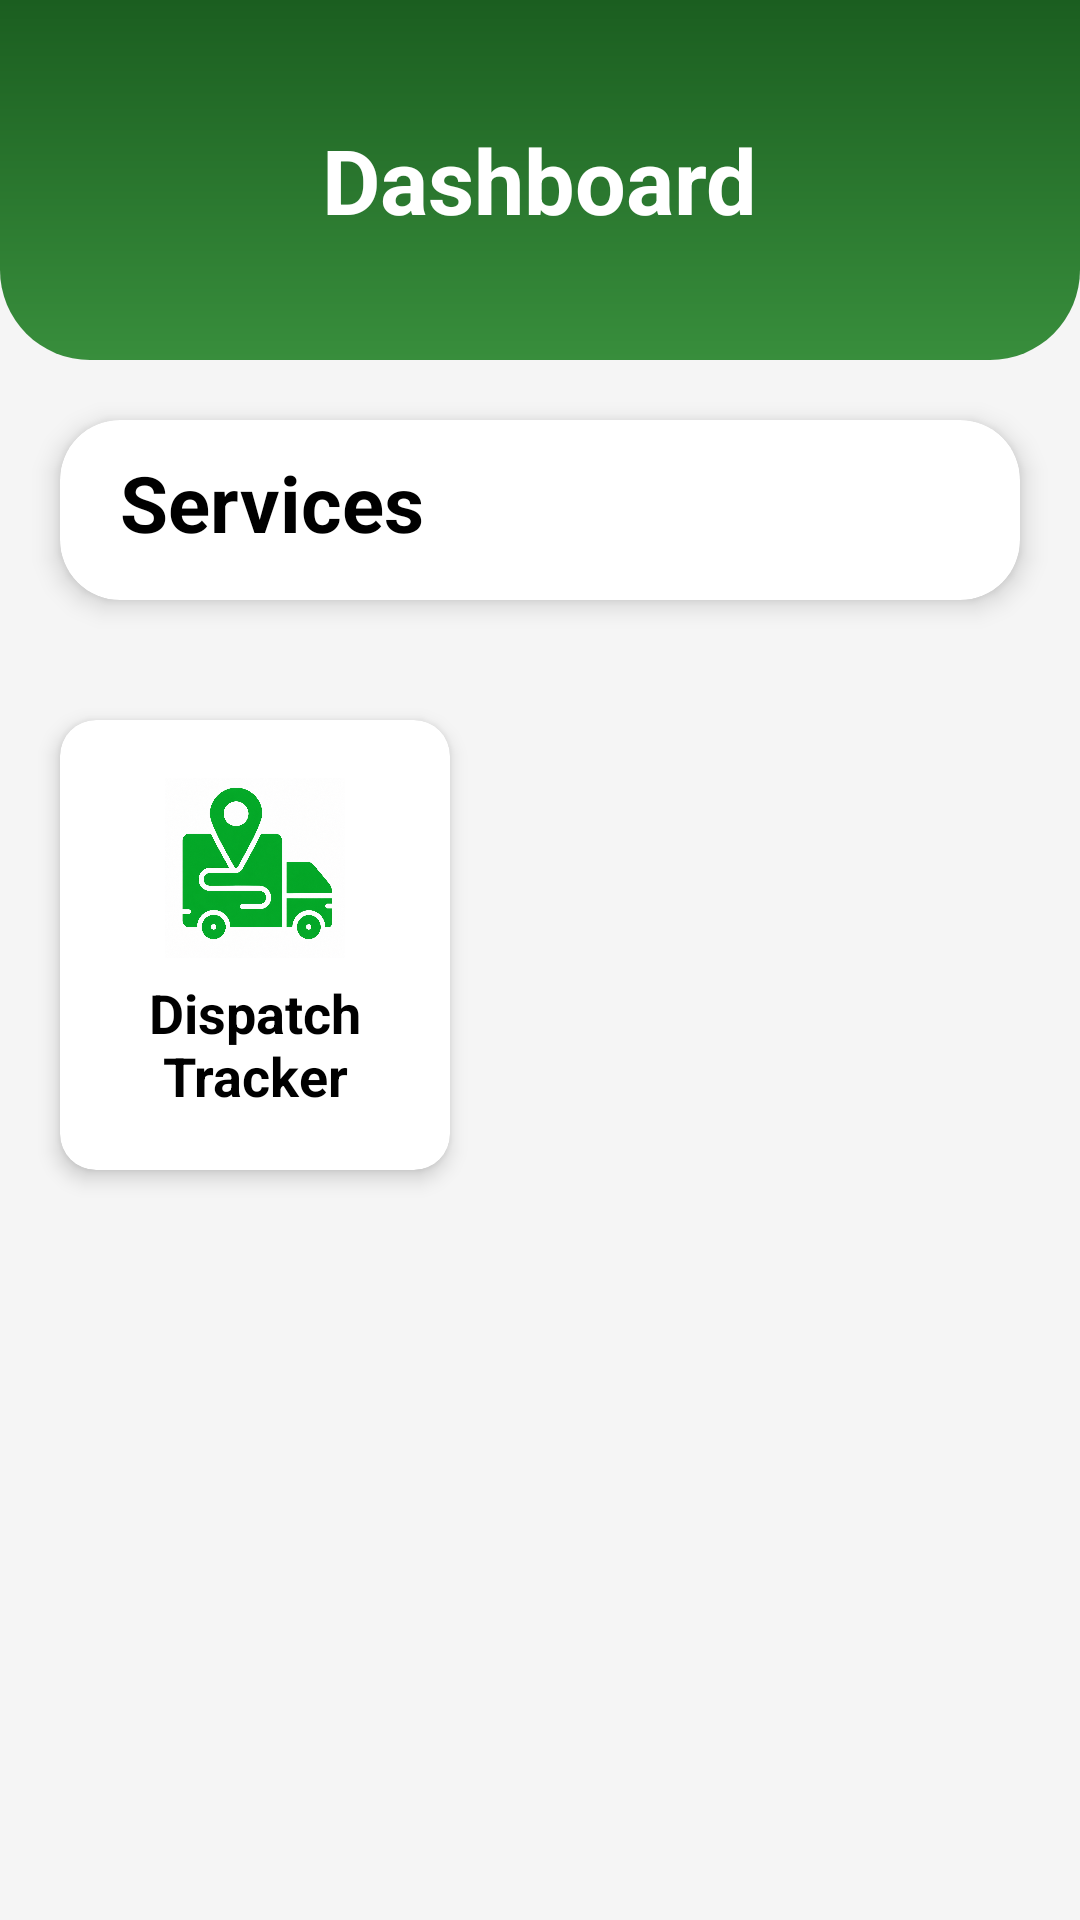

Write the Android layout XML for this screen, with the resource values it uses.
<!-- AndroidManifest.xml: application theme Theme.ModuleTask -->
<!-- res/layout/activity_main.xml -->
<?xml version="1.0" encoding="utf-8"?>
<androidx.drawerlayout.widget.DrawerLayout
    xmlns:android="http://schemas.android.com/apk/res/android"
    xmlns:app="http://schemas.android.com/apk/res-auto"
    xmlns:tools="http://schemas.android.com/tools"
    android:id="@+id/drawerLayout"
    android:layout_width="match_parent"
    android:layout_height="match_parent">


    <LinearLayout
        android:layout_width="match_parent"
        android:layout_height="match_parent"
        android:orientation="vertical"
        android:background="#F5F5F5"
        tools:context=".MainActivity">


        <RelativeLayout
            android:layout_width="match_parent"
            android:layout_height="120dp"
            android:background="@drawable/header_bg"
            android:paddingStart="30dp"
            android:paddingEnd="30dp">

            <TextView
                android:id="@+id/txtDashboard"
                android:layout_width="wrap_content"
                android:layout_height="wrap_content"
                android:text="Dashboard"
                android:textColor="#FFFFFF"
                android:textSize="30sp"
                android:textStyle="bold"
                android:layout_centerInParent="true"/>

            <LinearLayout
                android:layout_width="wrap_content"
                android:layout_height="wrap_content"
                android:orientation="horizontal"
                android:gravity="center_vertical"

                android:layout_alignParentStart="true"
                android:layout_centerVertical="true">

                <ImageView
                    android:id="@+id/imgProfile"
                    android:layout_width="55dp"
                    android:layout_height="55dp"
                    android:layout_marginTop="10dp"
                    android:src="@drawable/profile"/>

            </LinearLayout>

        </RelativeLayout>


        <androidx.cardview.widget.CardView
            android:id="@+id/cardServiceTitle"
            android:layout_width="match_parent"
            android:layout_height="wrap_content"
            app:cardCornerRadius="20dp"
            android:layout_margin="20dp"
            app:cardElevation="5dp"

            app:layout_constraintStart_toStartOf="parent">

            <TextView
                android:id="@+id/txtServices"
                android:layout_width="wrap_content"
                android:layout_height="30dp"
                android:text="Services"
                android:textSize="26sp"
                android:textStyle="bold"
                android:textColor="#000000"
                app:layout_constraintStart_toStartOf="parent"

                android:layout_marginTop="10dp"
                android:layout_marginBottom="20dp"
                android:layout_marginStart="20dp"/>

        </androidx.cardview.widget.CardView>

        <androidx.cardview.widget.CardView
            android:id="@+id/cardView"
            android:layout_width="130dp"
            android:layout_height="150dp"
            android:layout_margin="20dp"
            android:backgroundTint="@android:color/white"
            app:cardCornerRadius="12dp"
            app:cardElevation="4dp">
            <LinearLayout
                android:layout_width="match_parent"
                android:layout_height="match_parent"
                android:orientation="vertical"
                android:gravity="center">

                <ImageView
                    android:layout_width="60dp"
                    android:layout_height="60dp"
                    android:src="@drawable/tracker_icon"/>

            <TextView
                android:layout_width="match_parent"
                android:layout_height="wrap_content"
                android:text="Dispatch Tracker"
                android:layout_marginTop="6dp"
                android:textStyle="bold"
                android:textSize="18sp"
                android:textColor="#000000"
                android:gravity="center"/>

            </LinearLayout>

        </androidx.cardview.widget.CardView>


    </LinearLayout>


    <LinearLayout
        android:id="@+id/profileDrawer"
        android:layout_width="280dp"
        android:layout_height="match_parent"
        android:layout_gravity="start"
        android:background="#FFFFFF"
        android:orientation="vertical"
        android:padding="20dp">

        <ImageView
            android:id="@+id/imgDrawerProfile"
            android:layout_width="100dp"
            android:layout_height="100dp"
            android:layout_gravity="center"
            android:src="@drawable/profile"/>

        <TextView
            android:id="@+id/txtUsername"
            android:layout_width="wrap_content"
            android:layout_height="wrap_content"
            android:layout_gravity="center"
            android:layout_marginTop="20dp"
            android:text="Jeevan Kumar"
            android:textColor="#000000"
            android:textSize="22sp"
            android:textStyle="bold"/>

        <TextView
            android:id="@+id/txtRole"
            android:layout_width="wrap_content"
            android:layout_height="wrap_content"
            android:layout_gravity="center"
            android:layout_marginTop="5dp"
            android:text="Sales Executive"
            android:textColor="#666666"
            android:textSize="16sp"/>

        <Button
            android:id="@+id/btnLogout"
            android:layout_width="match_parent"
            android:layout_height="55dp"
            android:layout_marginTop="40dp"
            android:backgroundTint="#B71C1C"
            android:text="Logout"
            android:textStyle="bold"/>

    </LinearLayout>

</androidx.drawerlayout.widget.DrawerLayout>
<!-- resources referenced by this layout -->
<resources>
  <!-- drawable header_bg (drawable) -->
  <?xml version="1.0" encoding="utf-8"?>
  <shape xmlns:android="http://schemas.android.com/apk/res/android">
  
      <gradient
          android:startColor="#1B5E20"
          android:endColor="#388E3C"
          android:angle="270"/>
      <corners
          android:bottomLeftRadius="30dp"
          android:bottomRightRadius="30dp"/>
  </shape>
  <!-- drawable tracker_icon: png bitmap (drawable, 1046883 bytes) -->
  <style name="Theme.ModuleTask" parent="Base.Theme.ModuleTask" />
  <style name="Base.Theme.ModuleTask" parent="Theme.Material3.DayNight.NoActionBar">
          
          
      </style>
</resources>
